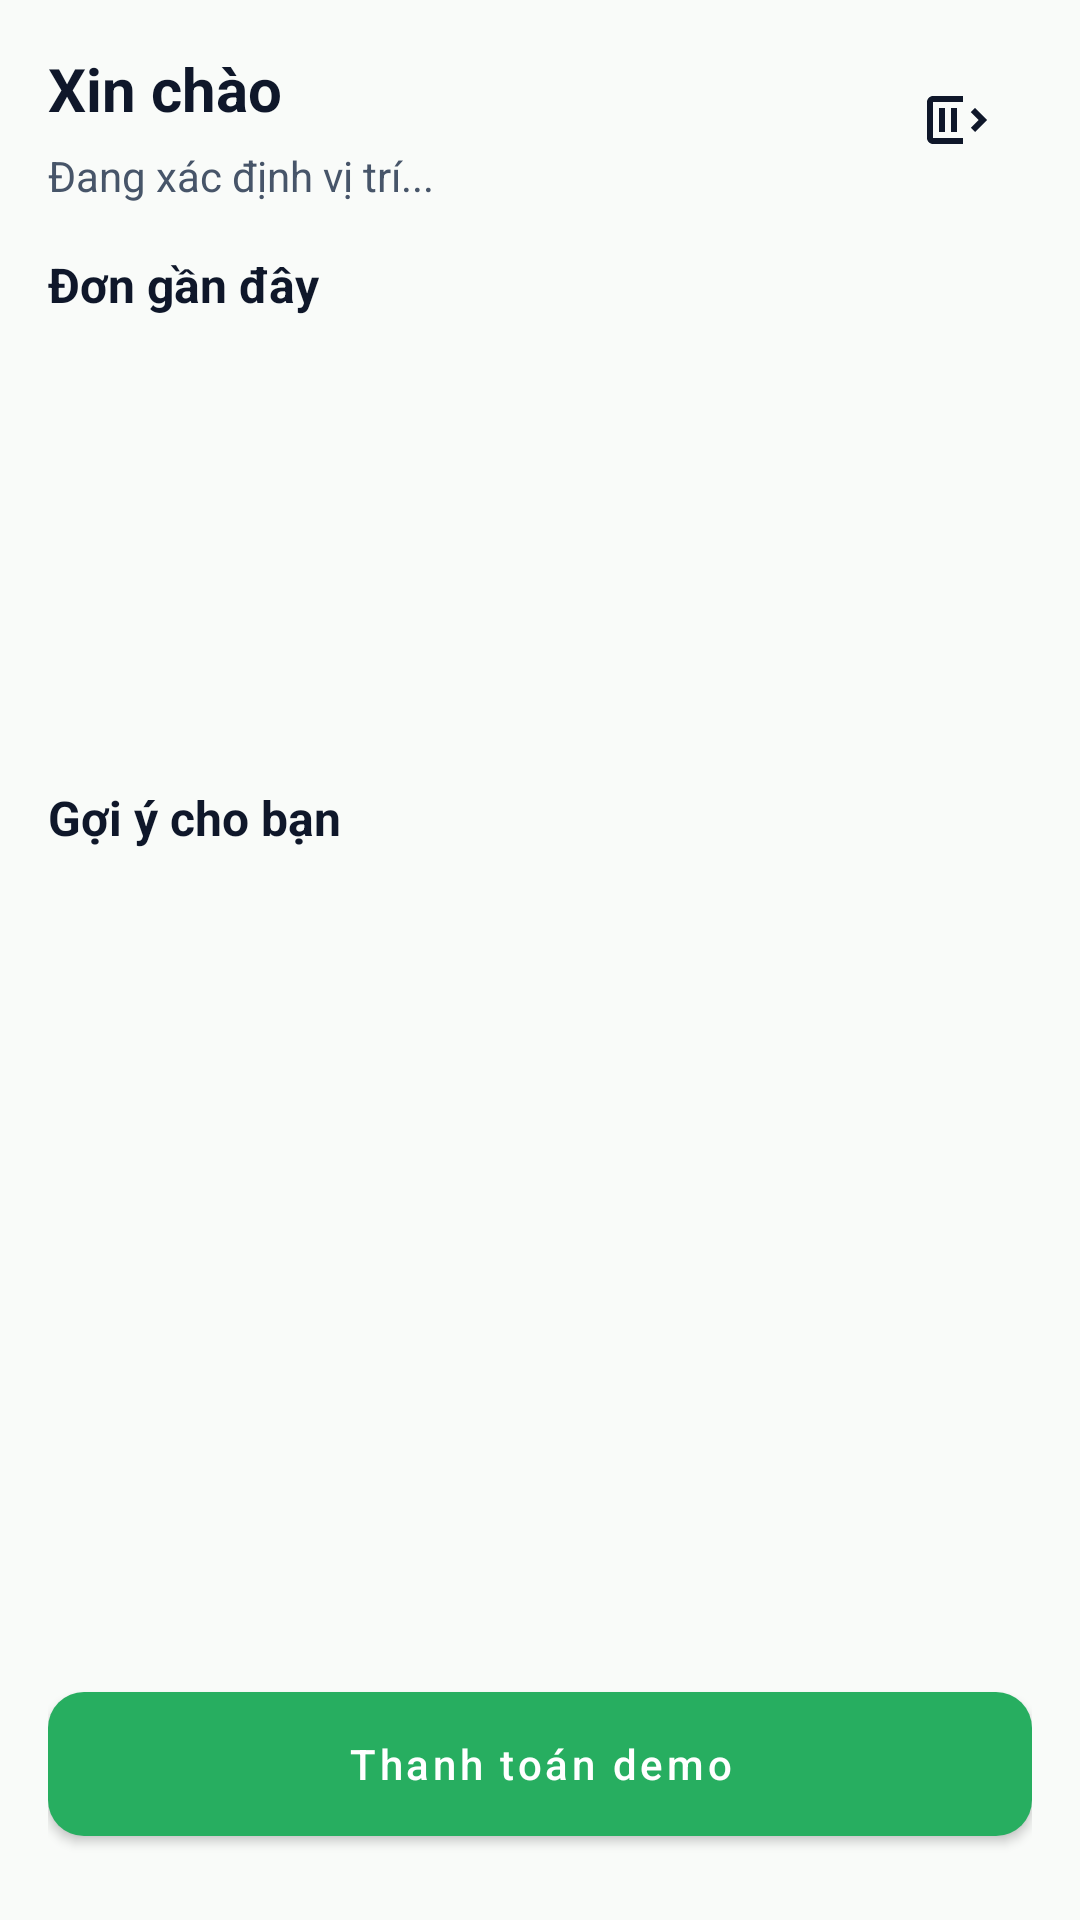

Android layout source for this screen:
<!-- AndroidManifest.xml: application theme Theme.FastFood -->
<!-- res/layout/fragment_home.xml -->
<?xml version="1.0" encoding="utf-8"?>
<androidx.constraintlayout.widget.ConstraintLayout
    xmlns:android="http://schemas.android.com/apk/res/android"
    xmlns:app="http://schemas.android.com/apk/res-auto"
    xmlns:tools="http://schemas.android.com/tools"
    android:layout_width="match_parent"
    android:layout_height="match_parent"
    android:padding="16dp"
    android:background="@color/ff_background"
    tools:context=".HomeFragment">

    
    <ImageButton
        android:id="@+id/btn_logout"
        android:layout_width="48dp"
        android:layout_height="48dp"
        android:background="?attr/selectableItemBackgroundBorderless"
        android:src="@drawable/ic_logout"
        app:tint="@color/ff_text_primary"
        android:contentDescription="Đăng xuất"
        android:padding="12dp"
        app:layout_constraintTop_toTopOf="parent"
        app:layout_constraintEnd_toEndOf="parent"/>

    
    <TextView
        android:id="@+id/tv_welcome"
        android:layout_width="0dp"
        android:layout_height="wrap_content"
        android:text="Xin chào"
        android:textSize="20sp"
        android:textStyle="bold"
        android:textColor="@color/ff_text_primary"
        app:layout_constraintTop_toTopOf="parent"
        app:layout_constraintStart_toStartOf="parent"
        app:layout_constraintEnd_toStartOf="@id/btn_logout"
        android:layout_marginEnd="8dp"
        tools:text="Xin chào user@example.com (customer)"/>

    
    <TextView
        android:id="@+id/tv_location_status"
        android:layout_width="0dp"
        android:layout_height="wrap_content"
        android:text="Đang xác định vị trí..."
        android:textColor="@color/ff_text_secondary"
        android:textSize="14sp"
        android:layout_marginTop="6dp"
        app:layout_constraintTop_toBottomOf="@id/tv_welcome"
        app:layout_constraintStart_toStartOf="@id/tv_welcome"
        app:layout_constraintEnd_toEndOf="@id/tv_welcome"/>

    
    <TextView
        android:id="@+id/tv_recent_orders_label"
        android:layout_width="wrap_content"
        android:layout_height="wrap_content"
        android:text="Đơn gần đây"
        android:textStyle="bold"
        android:textColor="@color/ff_text_primary"
        android:textSize="16sp"
        android:layout_marginTop="16dp"
        app:layout_constraintTop_toBottomOf="@id/tv_location_status"
        app:layout_constraintStart_toStartOf="@id/tv_location_status"/>

    <androidx.recyclerview.widget.RecyclerView
        android:id="@+id/recycler_orders"
        android:layout_width="0dp"
        android:layout_height="132dp"
        android:layout_marginTop="8dp"
        app:layout_constraintTop_toBottomOf="@id/tv_recent_orders_label"
        app:layout_constraintStart_toStartOf="@id/tv_recent_orders_label"
        app:layout_constraintEnd_toEndOf="parent"
        android:clipToPadding="false"
        android:paddingStart="2dp"
        android:paddingEnd="2dp"
        app:layoutManager="androidx.recyclerview.widget.LinearLayoutManager"/>

    
    <TextView
        android:id="@+id/tv_menu_label"
        android:layout_width="wrap_content"
        android:layout_height="wrap_content"
        android:text="Gợi ý cho bạn"
        android:textStyle="bold"
        android:textColor="@color/ff_text_primary"
        android:textSize="16sp"
        android:layout_marginTop="16dp"
        app:layout_constraintTop_toBottomOf="@id/recycler_orders"
        app:layout_constraintStart_toStartOf="@id/recycler_orders"/>

    <androidx.recyclerview.widget.RecyclerView
        android:id="@+id/recycler_menu"
        android:layout_width="0dp"
        android:layout_height="0dp"
        android:layout_marginTop="8dp"
        android:clipToPadding="false"
        android:paddingBottom="4dp"
        app:layout_constraintTop_toBottomOf="@id/tv_menu_label"
        app:layout_constraintStart_toStartOf="@id/tv_menu_label"
        app:layout_constraintEnd_toEndOf="parent"
        app:layout_constraintBottom_toTopOf="@id/btn_checkout"
        app:layoutManager="androidx.recyclerview.widget.LinearLayoutManager" />

    <com.google.android.material.button.MaterialButton
        android:id="@+id/btn_checkout"
        android:layout_width="0dp"
        android:layout_height="wrap_content"
        android:text="Thanh toán demo"
        android:layout_marginTop="12dp"
        android:layout_marginBottom="12dp"
        app:layout_constraintStart_toStartOf="@id/tv_menu_label"
        app:layout_constraintEnd_toEndOf="parent"
        app:layout_constraintBottom_toBottomOf="parent" />

</androidx.constraintlayout.widget.ConstraintLayout>
<!-- resources referenced by this layout -->
<resources>
  <color name="ff_background">#F9FBF9</color>
  <color name="ff_text_primary">#0F172A</color>
  <color name="ff_text_secondary">#475569</color>
  <!-- drawable ic_logout (drawable) -->
  <vector xmlns:android="http://schemas.android.com/apk/res/android"
      android:width="24dp"
      android:height="24dp"
      android:viewportWidth="24"
      android:viewportHeight="24"
      android:tint="#000000">
      <path
          android:fillColor="@android:color/white"
          android:pathData="M17,8L15.59,9.41L18.17,12L15.59,14.59L17,16L21,12L17,8zM11,16V8h-2v8H11zM7,16V8H5v8H7zM3,18V6h10V4H3C1.9,4 1,4.9 1,6v12c0,1.1 0.9,2 2,2h10v-2H3z"/>
  </vector>
  <color name="ff_green">#27AE60</color>
  <color name="ff_green_dark">#1E8F50</color>
  <color name="ff_green_light">#4CD787</color>
  <color name="ff_surface">#FFFFFF</color>
  <style name="Widget.FastFood.Button.Primary" parent="Widget.MaterialComponents.Button">
          <item name="android:textAllCaps">false</item>
          <item name="android:minHeight">48dp</item>
          <item name="android:insetTop">0dp</item>
          <item name="android:insetBottom">0dp</item>
  
          <item name="backgroundTint">@color/ff_green</item>
          <item name="android:textColor">@color/white</item>
          <item name="rippleColor">@color/ff_ripple_light</item>
          <item name="iconTint">@color/white</item>
          <item name="shapeAppearanceOverlay">@style/ShapeAppearance.FastFood.Medium</item>
      </style>
  <style name="Widget.FastFood.TextInputLayout" parent="Widget.MaterialComponents.TextInputLayout.FilledBox">
          <item name="boxBackgroundMode">filled</item>
          <item name="boxBackgroundColor">@color/ff_surface</item>
          <item name="boxStrokeColor">@color/ff_border</item>
          <item name="boxStrokeWidth">1dp</item>
          <item name="boxStrokeWidthFocused">2dp</item>
          <item name="hintTextColor">@color/ff_text_secondary</item>
          <item name="android:textColorHint">@color/ff_text_muted</item>
          <item name="errorTextColor">@color/ff_error</item>
          <item name="helperTextTextColor">@color/ff_text_muted</item>
          <item name="endIconTint">@color/ff_text_secondary</item>
          <item name="startIconTint">@color/ff_text_secondary</item>
          <item name="shapeAppearanceOverlay">@style/ShapeAppearance.FastFood.Medium</item>
      </style>
  <style name="Widget.FastFood.Card" parent="Widget.MaterialComponents.CardView">
          <item name="cardBackgroundColor">@color/ff_surface</item>
          <item name="strokeColor">@color/ff_border</item>
          <item name="strokeWidth">1dp</item>
          <item name="shapeAppearanceOverlay">@style/ShapeAppearance.FastFood.Medium</item>
          <item name="rippleColor">@color/ff_ripple_dark</item>
      </style>
  <style name="ShapeAppearance.FastFood.Medium" parent="ShapeAppearance.MaterialComponents.MediumComponent">
          <item name="cornerFamily">rounded</item>
          <item name="cornerSize">12dp</item>
      </style>
  <color name="white">#FFFFFFFF</color>
  <color name="ff_ripple_light">#14FFFFFF</color>
  <color name="ff_border">#E6EDE9</color>
  <color name="ff_text_muted">#94A3B8</color>
  <color name="ff_error">#E11D48</color>
  <color name="ff_ripple_dark">#1A000000</color>
</resources>
